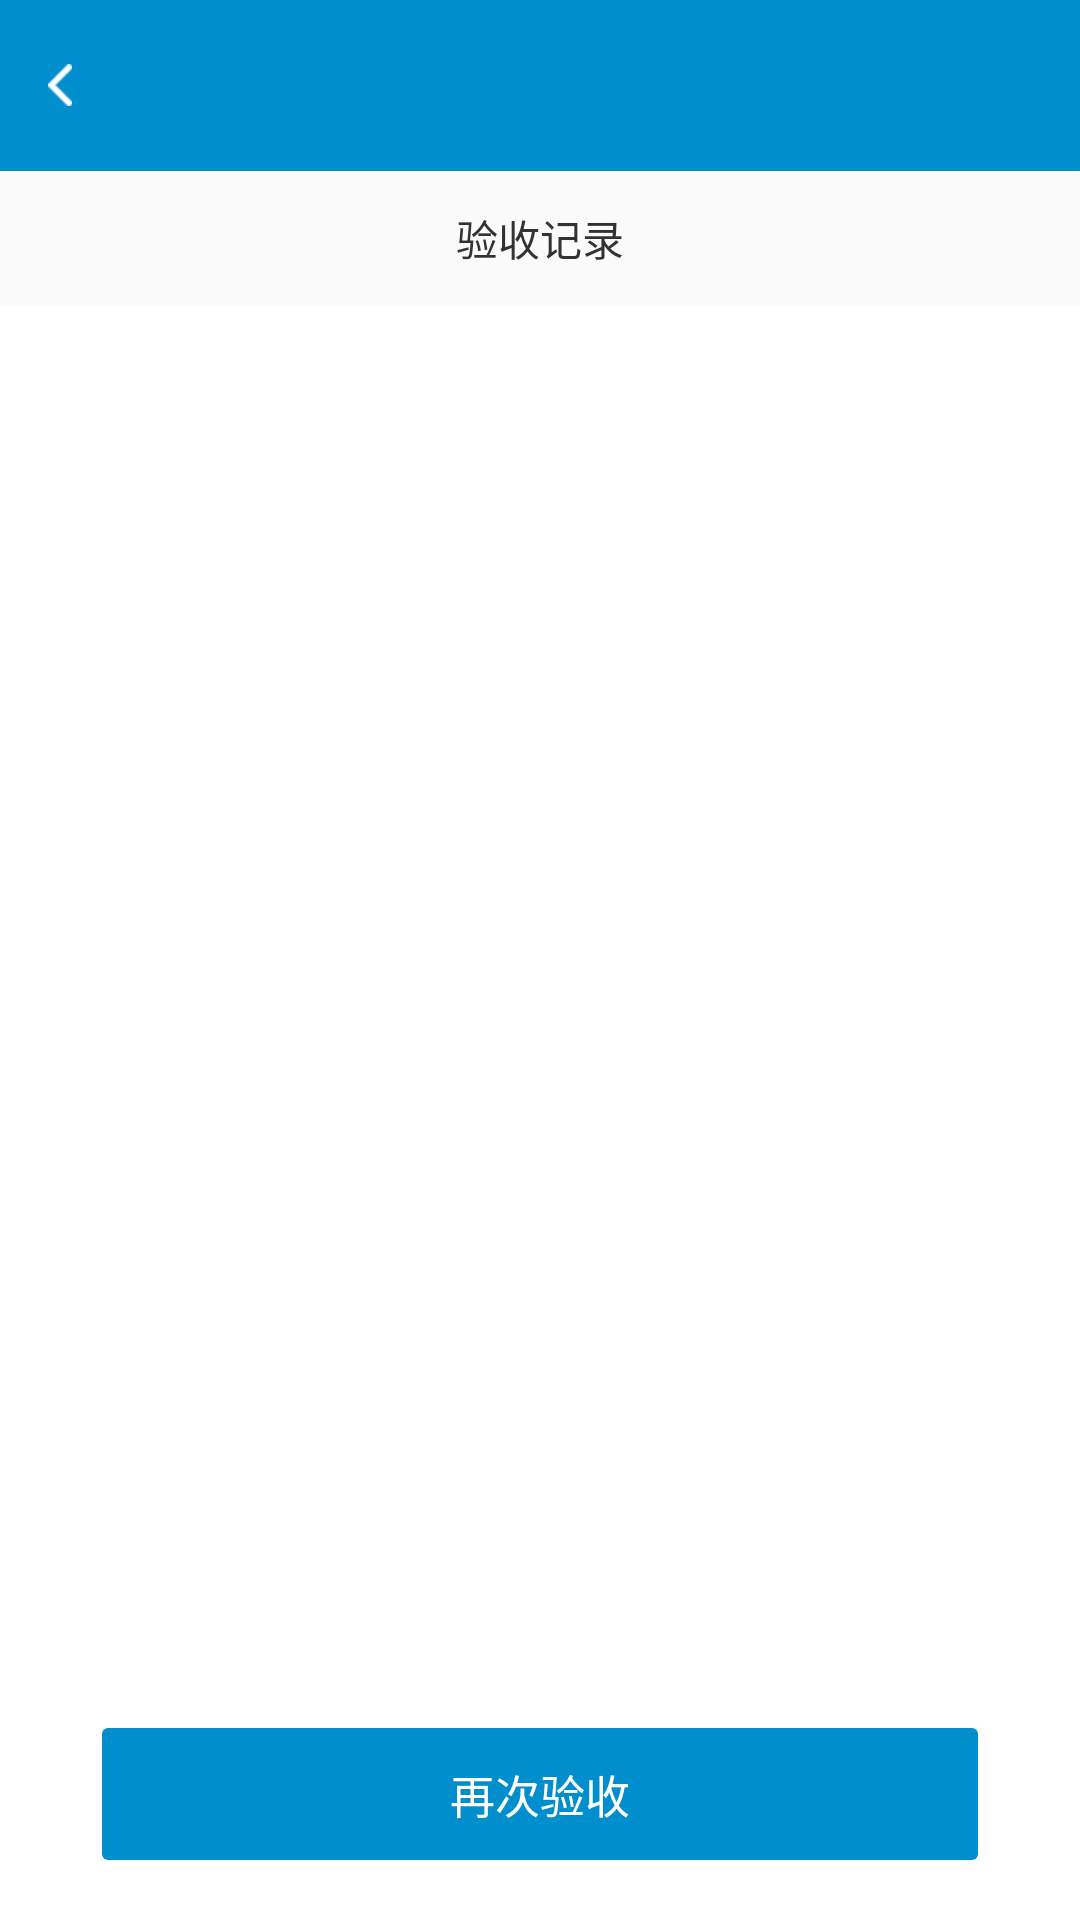

The Android layout XML behind this screen, and the referenced resources:
<!-- AndroidManifest.xml: application theme AppTheme -->
<!-- res/layout/activity_inspection.xml -->
<?xml version="1.0" encoding="utf-8"?>

<LinearLayout xmlns:android="http://schemas.android.com/apk/res/android"
    android:layout_width="match_parent"
    android:layout_height="match_parent"
    android:background="@color/colorWhite"
    android:orientation="vertical">

    <include
        android:id="@+id/title"
        layout="@layout/title" />

    <TextView
        android:layout_width="match_parent"
        android:layout_height="45dp"
        android:background="@color/colorGray"
        android:gravity="center"
        android:text="验收记录" />

    <ListView
        android:id="@+id/lv"
        android:layout_width="match_parent"
        android:layout_height="0dp"
        android:layout_weight="1"/>

    <Button
        style="@style/btn_default"
        android:layout_marginBottom="20dp"
        android:layout_marginTop="20dp"
        android:text="再次验收" />

</LinearLayout>
<!-- res/layout/title.xml (included above) -->
<?xml version="1.0" encoding="utf-8"?>

<RelativeLayout xmlns:android="http://schemas.android.com/apk/res/android"
    android:layout_width="match_parent"
    android:layout_height="57dp"
    android:background="@color/colorBlue">

    <ImageButton
        android:padding="20dp"
        android:id="@+id/ib_left"
        android:layout_width="40dp"
        android:layout_height="40dp"
        android:layout_centerVertical="true"
        android:layout_marginLeft="0dp"
        android:layout_marginTop="21dp"
        android:background="@null"
        android:src="@drawable/back" />

    <TextView
        android:id="@+id/tv_title_ZXCVBNM"
        android:layout_width="match_parent"
        android:layout_height="match_parent"
        android:singleLine="true"
        android:gravity="center"
        android:focusableInTouchMode="true"
        android:marqueeRepeatLimit="marquee_forever"
        android:ellipsize="marquee"
        android:focusable="true"
        android:textColor="@color/colorWhite"
        android:textSize="17sp" />

    <ImageButton
        android:visibility="gone"
        android:padding="20dp"
        android:id="@+id/ib_right"
        android:layout_width="40dp"
        android:layout_height="40dp"
        android:layout_alignParentRight="true"
        android:layout_centerVertical="true"
        android:layout_marginTop="21dp"
        android:background="@null"
        android:src="@drawable/pre" />
</RelativeLayout>
<!-- resources referenced by this layout -->
<resources>
  <color name="colorBlue">#018ecd</color>
  <color name="colorGray">#FAFAFA</color>
  <color name="colorWhite">#FFFFFF</color>
  <!-- drawable back: png bitmap (drawable-xhdpi, 1211 bytes) -->
  <!-- drawable pre: png bitmap (drawable-xhdpi, 1280 bytes) -->
  <style name="btn_default">
          <item name="android:layout_width">match_parent</item>
          <item name="android:layout_height">44dp</item>
          <item name="android:textColor">@color/colorWhite</item>
          <item name="android:background">@drawable/select_btn_default</item>
          <item name="android:textSize">15sp</item>
          <item name="android:layout_marginLeft">34dp</item>
          <item name="android:layout_marginRight">34dp</item>
      </style>
  <style name="AppTheme" parent="android:Theme.Light">
          
  
      </style>
  <!-- drawable select_btn_default (drawable) -->
  <?xml version="1.0" encoding="utf-8"?>
  
  <selector xmlns:android="http://schemas.android.com/apk/res/android">
      <item android:state_pressed="true"
          android:drawable="@drawable/btn_gray" />
      <item android:state_enabled="false" android:drawable="@drawable/btn_gray"/>
      <item android:drawable="@drawable/btn_blue" />
  
  </selector>
  <!-- drawable btn_gray (drawable) -->
  <?xml version="1.0" encoding="utf-8"?>
  
  <shape xmlns:android="http://schemas.android.com/apk/res/android">
      <solid android:color="@color/textColor2"/>
      <corners android:radius="2dp"/>
  </shape>
  <!-- drawable btn_blue (drawable) -->
  <?xml version="1.0" encoding="utf-8"?>
  
  <shape xmlns:android="http://schemas.android.com/apk/res/android">
  <solid android:color="@color/colorBlue"/>
      <corners android:radius="2dp"/>
  </shape>
  <color name="textColor2">#666666</color>
</resources>
